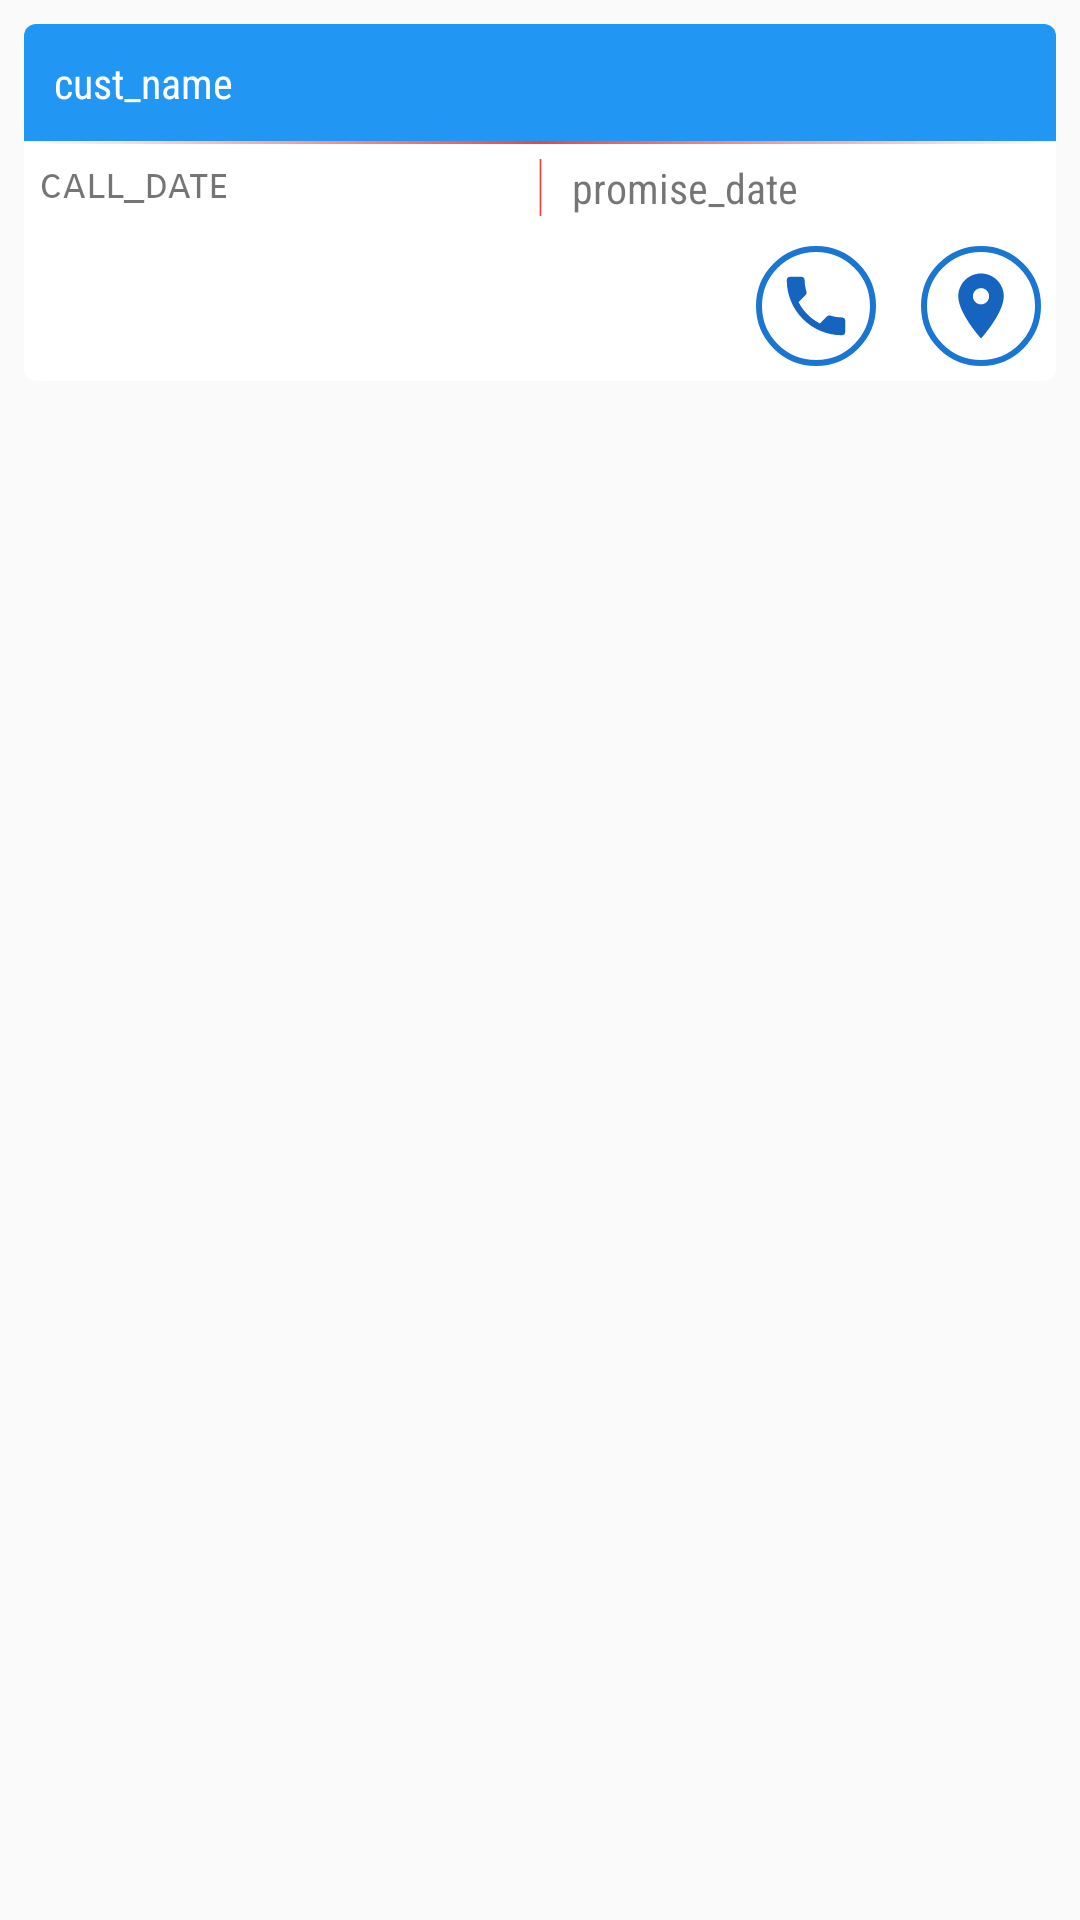

Write the Android layout XML for this screen, with the resource values it uses.
<!-- AndroidManifest.xml: application theme AppTheme -->
<!-- res/layout/eng_call_details.xml -->
<?xml version="1.0" encoding="utf-8"?>
<LinearLayout xmlns:android="http://schemas.android.com/apk/res/android"
    xmlns:aapt="http://schemas.android.com/aapt"
    xmlns:app="http://schemas.android.com/apk/res-auto"
    android:layout_width="match_parent"
    android:layout_height="match_parent"
    android:orientation="vertical">

    <androidx.cardview.widget.CardView
        android:id="@+id/card_view4"
        android:layout_width="match_parent"
        android:layout_height="wrap_content"
        android:layout_margin="8dp"
        app:cardCornerRadius="4dp">

        <LinearLayout
            android:layout_width="match_parent"
            android:layout_height="match_parent"
            android:orientation="vertical">

            <LinearLayout
                android:layout_width="match_parent"
                android:layout_height="wrap_content"
                android:background="@color/theme_primary"
                android:padding="5dp">

                <TextView
                    android:id="@+id/cust_detail"
                    android:layout_width="match_parent"
                    android:layout_height="match_parent"
                    android:fontFamily="sans-serif-condensed"
                    android:padding="5dp"
                    android:text="cust_name"
                    android:textColor="@color/white" />
            </LinearLayout>

            <View
                android:layout_width="match_parent"
                android:layout_height="1dp"
                android:background="@drawable/line_seperator" />

            <LinearLayout
                android:layout_width="match_parent"
                android:layout_height="wrap_content"
                android:layout_weight="2"
                android:orientation="horizontal"
                android:padding="5dp"
                android:weightSum="2">

                <LinearLayout
                    android:layout_width="match_parent"
                    android:layout_height="wrap_content"
                    android:layout_weight="1"
                    android:orientation="vertical">

                    <TextView
                        android:id="@+id/complaint_detail"
                        android:layout_width="match_parent"
                        android:layout_height="wrap_content"
                        android:fontFamily="sans-serif-smallcaps"
                        android:gravity="left"
                        android:text="call_date" />
                </LinearLayout>

                <View
                    android:layout_width="1dp"
                    android:layout_height="match_parent"
                    android:background="@drawable/line_seperator" />

                <LinearLayout
                    android:layout_width="match_parent"
                    android:layout_height="wrap_content"
                    android:layout_marginLeft="10dp"
                    android:layout_weight="1"
                    android:orientation="vertical">

                    <TextView
                        android:id="@+id/date_d"
                        android:layout_width="match_parent"
                        android:layout_height="wrap_content"
                        android:fontFamily="sans-serif-condensed"
                        android:gravity="left"
                        android:text="promise_date" />
                </LinearLayout>
            </LinearLayout>

            <LinearLayout
                android:id="@+id/button"
                android:layout_width="wrap_content"
                android:layout_height="wrap_content"
                android:layout_gravity="right"
                android:orientation="horizontal"
                android:padding="5dp">

                <ImageView
                    android:id="@+id/call_image"
                    android:layout_width="40dp"
                    android:layout_height="40dp"
                    android:background="@drawable/circle_shape"
                    android:padding="7dp"
                    android:src="@drawable/ic_phone_black_24dp"
                    android:visibility="visible" />

                <ImageView
                    android:id="@+id/mass_image"
                    android:layout_width="40dp"
                    android:layout_height="40dp"
                    android:layout_marginLeft="15dp"
                    android:background="@drawable/circle_shape"
                    android:padding="7dp"
                    android:src="@drawable/ic_message_black_24dp"
                    android:visibility="gone" />

                <ImageView
                    android:id="@+id/loc_image"
                    android:layout_width="40dp"
                    android:layout_height="40dp"
                    android:layout_marginLeft="15dp"
                    android:background="@drawable/circle_shape"
                    android:padding="7dp"
                    android:src="@drawable/ic_place_black_24dp" />
            </LinearLayout>
        </LinearLayout>
    </androidx.cardview.widget.CardView>
</LinearLayout>
<!-- resources referenced by this layout -->
<resources>
  <color name="theme_primary">#2196F3</color>
  <color name="white">#FFFFFF</color>
  <!-- drawable circle_shape (drawable) -->
  <?xml version="1.0" encoding="utf-8"?>
  
  <shape xmlns:android="http://schemas.android.com/apk/res/android"
      android:shape="oval">
      <solid android:color="#fff" />
      <stroke
          android:width="2dp"
          android:color="#1976D2" />
      <size
          android:width="80dp"
          android:height="80dp" />
  </shape>
  <!-- drawable ic_message_black_24dp (drawable) -->
  <vector xmlns:android="http://schemas.android.com/apk/res/android"
      android:width="24dp"
      android:height="24dp"
      android:viewportHeight="24.0"
      android:viewportWidth="24.0">
      <path
          android:fillColor="#1565c0"
          android:pathData="M20,2L4,2c-1.1,0 -1.99,0.9 -1.99,2L2,22l4,-4h14c1.1,0 2,-0.9 2,-2L22,4c0,-1.1 -0.9,-2 -2,-2zM18,14L6,14v-2h12v2zM18,11L6,11L6,9h12v2zM18,8L6,8L6,6h12v2z" />
  </vector>
  <!-- drawable ic_phone_black_24dp (drawable) -->
  <vector xmlns:android="http://schemas.android.com/apk/res/android"
      android:width="24dp"
      android:height="24dp"
      android:viewportHeight="24.0"
      android:viewportWidth="24.0">
      <path
          android:fillColor="#1565c0"
          android:pathData="M6.62,10.79c1.44,2.83 3.76,5.14 6.59,6.59l2.2,-2.2c0.27,-0.27 0.67,-0.36 1.02,-0.24 1.12,0.37 2.33,0.57 3.57,0.57 0.55,0 1,0.45 1,1V20c0,0.55 -0.45,1 -1,1 -9.39,0 -17,-7.61 -17,-17 0,-0.55 0.45,-1 1,-1h3.5c0.55,0 1,0.45 1,1 0,1.25 0.2,2.45 0.57,3.57 0.11,0.35 0.03,0.74 -0.25,1.02l-2.2,2.2z" />
  </vector>
  <!-- drawable ic_place_black_24dp (drawable) -->
  <vector xmlns:android="http://schemas.android.com/apk/res/android"
      android:width="24dp"
      android:height="24dp"
      android:viewportHeight="24.0"
      android:viewportWidth="24.0">
      <path
          android:fillColor="#1565c0"
          android:pathData="M12,2C8.13,2 5,5.13 5,9c0,5.25 7,13 7,13s7,-7.75 7,-13c0,-3.87 -3.13,-7 -7,-7zM12,11.5c-1.38,0 -2.5,-1.12 -2.5,-2.5s1.12,-2.5 2.5,-2.5 2.5,1.12 2.5,2.5 -1.12,2.5 -2.5,2.5z" />
  </vector>
  <!-- drawable line_seperator (drawable) -->
  <?xml version="1.0" encoding="utf-8"?>
  
  <shape xmlns:android="http://schemas.android.com/apk/res/android"
      android:shape="rectangle">
      <gradient
          android:angle="0"
          android:centerColor="@color/colorAccent"
          android:endColor="#00959595"
          android:startColor="#00959595" />
  </shape>
  <color name="colorAccent">#f44336</color>
  <color name="colorPrimary">#FFFFFF</color>
  <color name="colorPrimaryDark">#FFFFFF</color>
  <style name="DrawerArrowStyle" parent="Widget.AppCompat.DrawerArrowToggle">
          <item name="color">@android:color/holo_red_dark</item>
      </style>
  <style name="ActionBar.TitleTextStyle" parent="@style/TextAppearance.AppCompat.Widget.ActionBar.Title">
          <item name="android:textColor">@color/colorAccent</item>
          <item name="drawerArrowStyle">@style/DrawerArrowStyle</item>
      </style>
  <style name="MyActionBar" parent="@style/Widget.AppCompat.Light.ActionBar.Solid.Inverse">
  
          <item name="android:titleTextStyle">@style/MyActionBar.TitleTextStyle</item>
          
          <item name="titleTextStyle">@style/MyActionBar.TitleTextStyle</item>
      </style>
  <style name="MyActionBarTabText" parent="@style/Widget.AppCompat.ActionBar.TabText">
          <item name="android:textColor">@color/colorAccent</item>
          <item name="drawerArrowStyle">@style/DrawerArrowStyle</item>
      </style>
  <style name="MyActionBar.TitleTextStyle" parent="@style/TextAppearance.AppCompat.Widget.ActionBar.Title">
          <item name="android:textColor">@color/colorAccent</item>
          <item name="drawerArrowStyle">@style/DrawerArrowStyle</item>
      </style>
</resources>
